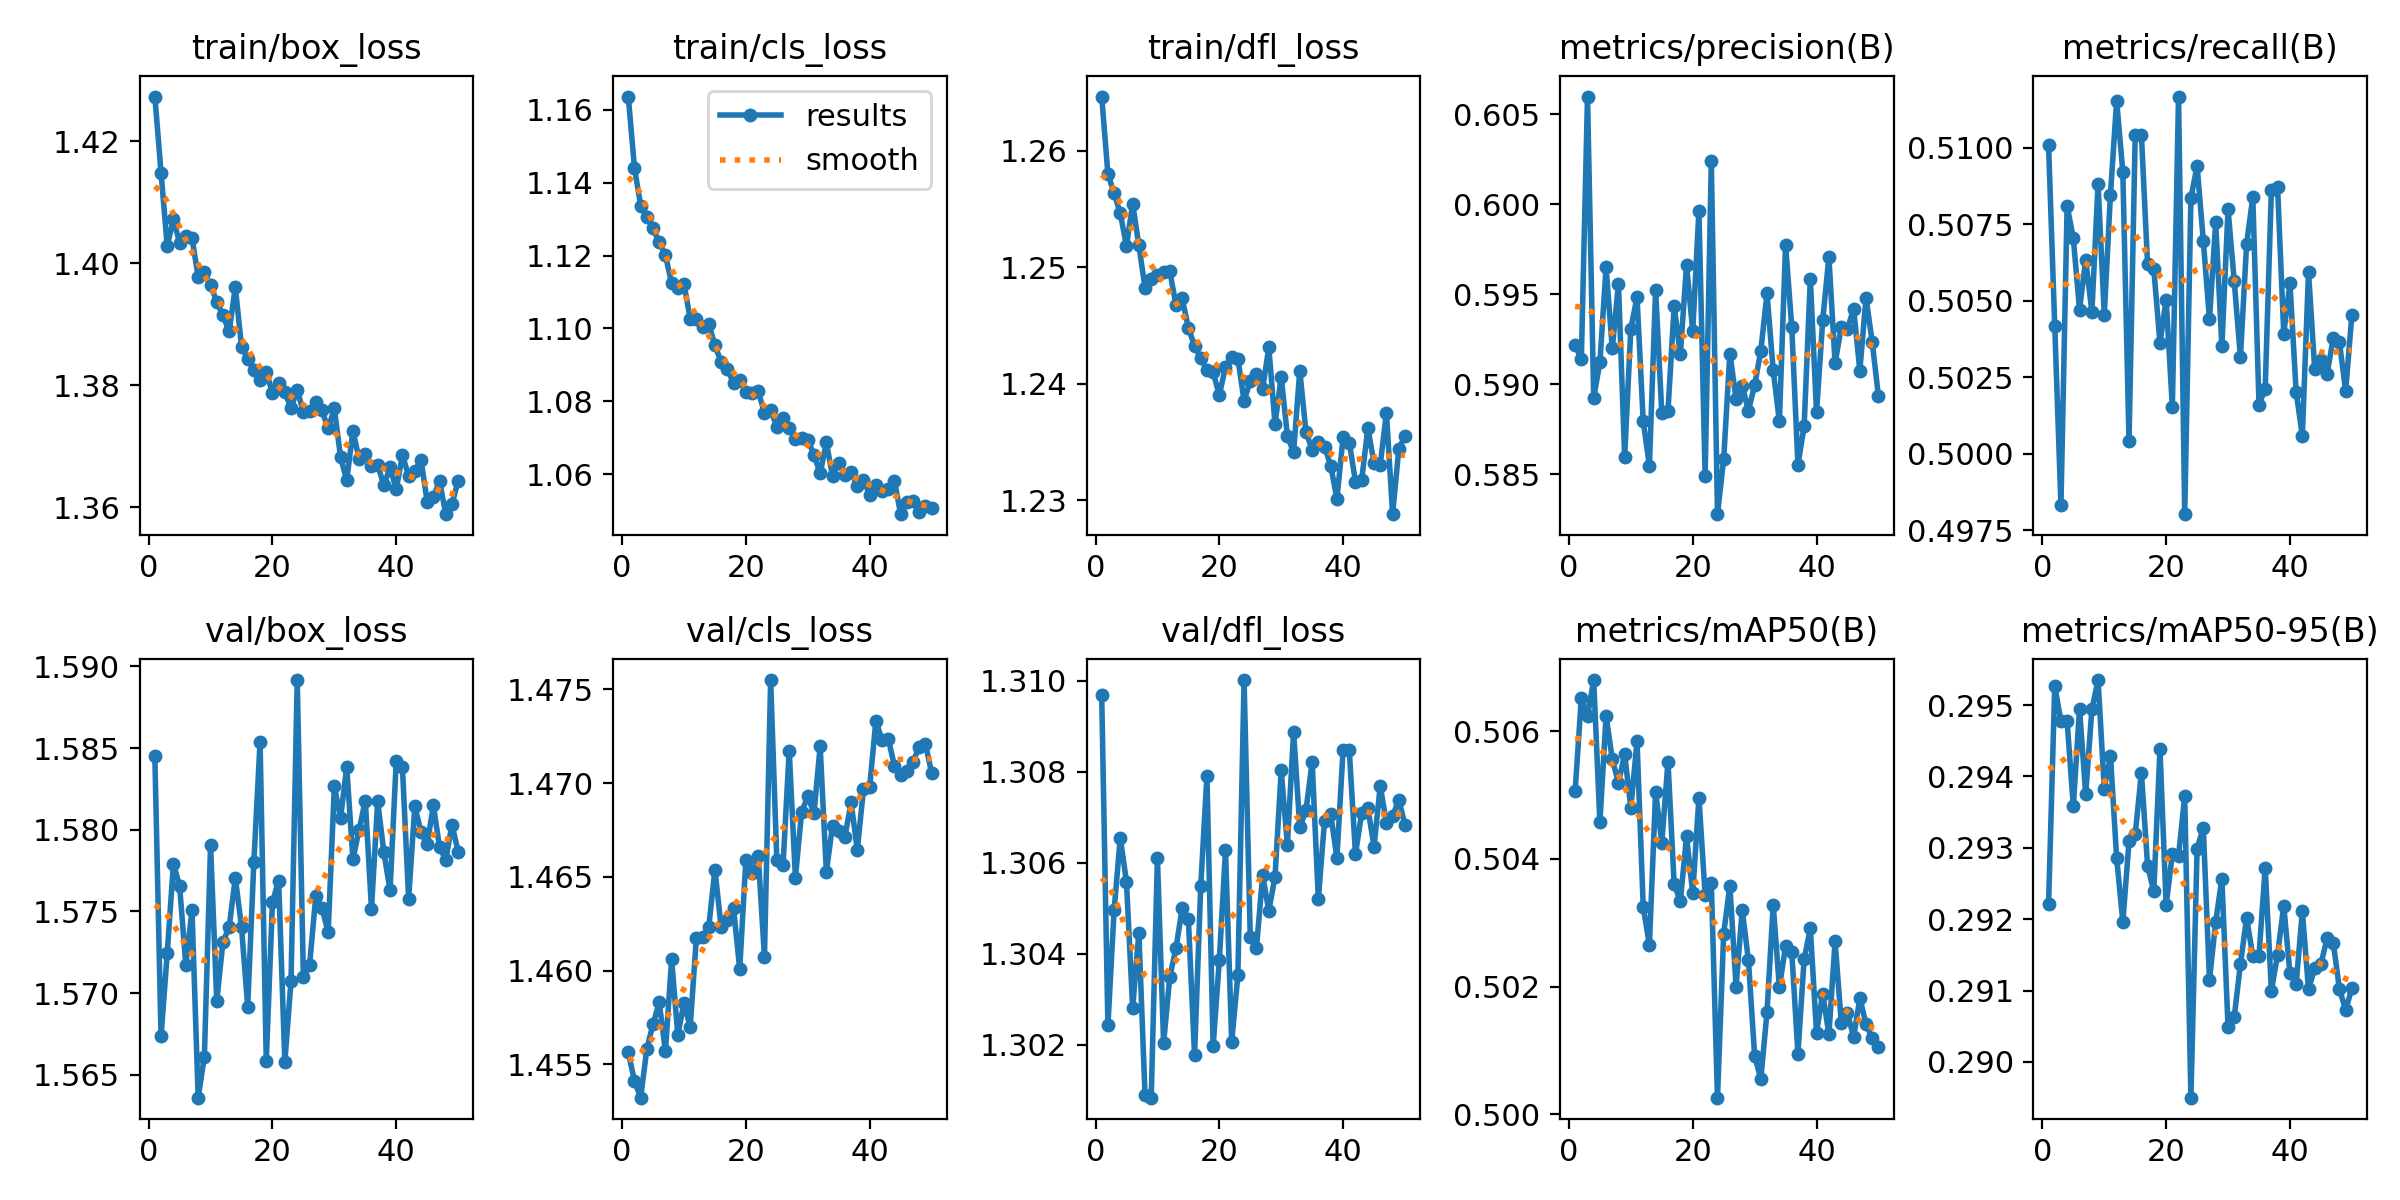

Data behind this chart, as committed beside it:
epoch, time, train/box_loss, train/cls_loss, train/dfl_loss, metrics/precision(B), metrics/recall(B), metrics/mAP50(B), metrics/mAP50-95(B), val/box_loss, val/cls_loss, val/dfl_loss, lr/pg0, lr/pg1, lr/pg2
1, 219.1, 1.427, 1.164, 1.265, 0.5922, 0.5101, 0.5051, 0.2922, 1.584, 1.456, 1.31, 0.0004995, 0.0004995, 0.0006012
2, 434.3, 1.415, 1.144, 1.258, 0.5914, 0.5042, 0.5065, 0.2953, 1.567, 1.454, 1.302, 0.0004996, 0.0004996, 0.0004996
3, 648.9, 1.403, 1.134, 1.256, 0.606, 0.4983, 0.5062, 0.2948, 1.572, 1.453, 1.305, 0.0004982, 0.0004982, 0.0004982
4, 863.3, 1.407, 1.131, 1.255, 0.5893, 0.5081, 0.5068, 0.2948, 1.578, 1.456, 1.307, 0.000496, 0.000496, 0.000496
5, 1078, 1.403, 1.127, 1.252, 0.5912, 0.507, 0.5046, 0.2936, 1.577, 1.457, 1.306, 0.0004929, 0.0004929, 0.0004929
6, 1292, 1.405, 1.124, 1.255, 0.5965, 0.5047, 0.5062, 0.2949, 1.572, 1.458, 1.303, 0.000489, 0.000489, 0.000489
7, 1507, 1.404, 1.12, 1.252, 0.592, 0.5063, 0.5056, 0.2938, 1.575, 1.456, 1.304, 0.0004842, 0.0004842, 0.0004842
8, 1721, 1.398, 1.112, 1.248, 0.5956, 0.5046, 0.5052, 0.2949, 1.564, 1.461, 1.301, 0.0004786, 0.0004786, 0.0004786
9, 1936, 1.399, 1.111, 1.249, 0.586, 0.5088, 0.5056, 0.2954, 1.566, 1.457, 1.301, 0.0004722, 0.0004722, 0.0004722
10, 2150, 1.396, 1.112, 1.249, 0.5931, 0.5045, 0.5048, 0.2938, 1.579, 1.458, 1.306, 0.000465, 0.000465, 0.000465
11, 2365, 1.394, 1.103, 1.25, 0.5948, 0.5085, 0.5058, 0.2943, 1.57, 1.457, 1.302, 0.000457, 0.000457, 0.000457
12, 2580, 1.391, 1.103, 1.25, 0.5879, 0.5115, 0.5032, 0.2929, 1.573, 1.462, 1.303, 0.0004484, 0.0004484, 0.0004484
13, 2795, 1.389, 1.101, 1.247, 0.5855, 0.5092, 0.5027, 0.292, 1.574, 1.462, 1.304, 0.000439, 0.000439, 0.000439
14, 3010, 1.396, 1.101, 1.247, 0.5952, 0.5004, 0.505, 0.2931, 1.577, 1.462, 1.305, 0.000429, 0.000429, 0.000429
15, 3225, 1.386, 1.095, 1.245, 0.5884, 0.5104, 0.5042, 0.2932, 1.574, 1.465, 1.305, 0.0004184, 0.0004184, 0.0004184
16, 3440, 1.384, 1.091, 1.243, 0.5885, 0.5104, 0.5055, 0.294, 1.569, 1.462, 1.302, 0.0004073, 0.0004073, 0.0004073
17, 3655, 1.382, 1.089, 1.242, 0.5943, 0.5062, 0.5036, 0.2928, 1.578, 1.463, 1.305, 0.0003956, 0.0003956, 0.0003956
18, 3870, 1.381, 1.085, 1.241, 0.5917, 0.506, 0.5033, 0.2924, 1.585, 1.463, 1.308, 0.0003834, 0.0003834, 0.0003834
19, 4084, 1.382, 1.086, 1.241, 0.5966, 0.5036, 0.5043, 0.2944, 1.566, 1.46, 1.302, 0.0003708, 0.0003708, 0.0003708
20, 4299, 1.379, 1.082, 1.239, 0.5929, 0.505, 0.5035, 0.2922, 1.576, 1.466, 1.304, 0.0003578, 0.0003578, 0.0003578
21, 4514, 1.38, 1.082, 1.241, 0.5996, 0.5015, 0.505, 0.2929, 1.577, 1.465, 1.306, 0.0003445, 0.0003445, 0.0003445
22, 4728, 1.379, 1.083, 1.242, 0.5849, 0.5117, 0.5034, 0.2929, 1.566, 1.466, 1.302, 0.000331, 0.000331, 0.000331
23, 4943, 1.376, 1.077, 1.242, 0.6024, 0.498, 0.5036, 0.2937, 1.571, 1.461, 1.304, 0.0003172, 0.0003172, 0.0003172
24, 5157, 1.379, 1.078, 1.239, 0.5828, 0.5083, 0.5003, 0.2895, 1.589, 1.476, 1.31, 0.0003032, 0.0003032, 0.0003032
25, 5372, 1.376, 1.073, 1.24, 0.5858, 0.5094, 0.5028, 0.293, 1.571, 1.466, 1.304, 0.0002891, 0.0002891, 0.0002891
26, 5587, 1.376, 1.075, 1.241, 0.5917, 0.507, 0.5036, 0.2933, 1.572, 1.466, 1.304, 0.000275, 0.000275, 0.000275
27, 5801, 1.377, 1.073, 1.24, 0.5892, 0.5044, 0.502, 0.2912, 1.576, 1.472, 1.306, 0.0002609, 0.0002609, 0.0002609
28, 6015, 1.376, 1.07, 1.243, 0.5899, 0.5076, 0.5032, 0.292, 1.575, 1.465, 1.305, 0.0002468, 0.0002468, 0.0002468
29, 6229, 1.373, 1.07, 1.237, 0.5885, 0.5035, 0.5024, 0.2926, 1.574, 1.468, 1.306, 0.0002328, 0.0002328, 0.0002328
30, 6443, 1.376, 1.069, 1.241, 0.5899, 0.508, 0.5009, 0.2905, 1.583, 1.469, 1.308, 0.000219, 0.000219, 0.000219
31, 6656, 1.368, 1.065, 1.236, 0.5918, 0.5056, 0.5006, 0.2906, 1.581, 1.468, 1.306, 0.0002055, 0.0002055, 0.0002055
32, 6870, 1.364, 1.06, 1.234, 0.595, 0.5031, 0.5016, 0.2914, 1.584, 1.472, 1.309, 0.0001922, 0.0001922, 0.0001922
33, 7083, 1.373, 1.069, 1.241, 0.5908, 0.5069, 0.5033, 0.292, 1.578, 1.465, 1.307, 0.0001792, 0.0001792, 0.0001792
34, 7297, 1.368, 1.059, 1.236, 0.5879, 0.5084, 0.502, 0.2915, 1.58, 1.468, 1.307, 0.0001666, 0.0001666, 0.0001666
35, 7510, 1.369, 1.063, 1.234, 0.5978, 0.5016, 0.5026, 0.2915, 1.582, 1.467, 1.308, 0.0001544, 0.0001544, 0.0001544
36, 7724, 1.367, 1.06, 1.235, 0.5932, 0.5021, 0.5025, 0.2927, 1.575, 1.467, 1.305, 0.0001427, 0.0001427, 0.0001427
37, 7937, 1.367, 1.061, 1.235, 0.5855, 0.5086, 0.501, 0.291, 1.582, 1.469, 1.307, 0.0001316, 0.0001316, 0.0001316
38, 8151, 1.364, 1.057, 1.233, 0.5877, 0.5087, 0.5024, 0.2915, 1.579, 1.466, 1.307, 0.000121, 0.000121, 0.000121
39, 8364, 1.367, 1.058, 1.23, 0.5959, 0.5039, 0.5029, 0.2922, 1.576, 1.47, 1.306, 0.000111, 0.000111, 0.000111
40, 8578, 1.363, 1.054, 1.235, 0.5884, 0.5056, 0.5013, 0.2912, 1.584, 1.47, 1.308, 0.0001016, 0.0001016, 0.0001016
41, 8792, 1.369, 1.057, 1.235, 0.5935, 0.502, 0.5019, 0.2911, 1.584, 1.473, 1.308, 9.29712e-05, 9.29712e-05, 9.29712e-05
42, 9005, 1.365, 1.055, 1.232, 0.5971, 0.5006, 0.5012, 0.2921, 1.576, 1.472, 1.306, 8.50262e-05, 8.50262e-05, 8.50262e-05
43, 9219, 1.366, 1.056, 1.232, 0.5911, 0.5059, 0.5027, 0.291, 1.581, 1.472, 1.307, 7.7831e-05, 7.7831e-05, 7.7831e-05
44, 9432, 1.368, 1.058, 1.236, 0.5932, 0.5028, 0.5014, 0.2913, 1.58, 1.471, 1.307, 7.14139e-05, 7.14139e-05, 7.14139e-05
45, 9646, 1.361, 1.049, 1.233, 0.5931, 0.503, 0.5016, 0.2914, 1.579, 1.47, 1.306, 6.58003e-05, 6.58003e-05, 6.58003e-05
46, 9860, 1.362, 1.052, 1.233, 0.5942, 0.5026, 0.5012, 0.2917, 1.581, 1.471, 1.308, 6.10123e-05, 6.10123e-05, 6.10123e-05
47, 10074, 1.364, 1.053, 1.238, 0.5907, 0.5038, 0.5018, 0.2917, 1.579, 1.471, 1.307, 5.70688e-05, 5.70688e-05, 5.70688e-05
48, 10287, 1.359, 1.05, 1.229, 0.5948, 0.5036, 0.5014, 0.291, 1.578, 1.472, 1.307, 5.39854e-05, 5.39854e-05, 5.39854e-05
49, 10500, 1.36, 1.051, 1.234, 0.5923, 0.502, 0.5012, 0.2907, 1.58, 1.472, 1.307, 5.17742e-05, 5.17742e-05, 5.17742e-05
50, 10714, 1.364, 1.051, 1.236, 0.5893, 0.5045, 0.5011, 0.291, 1.579, 1.471, 1.307, 5.0444e-05, 5.0444e-05, 5.0444e-05
